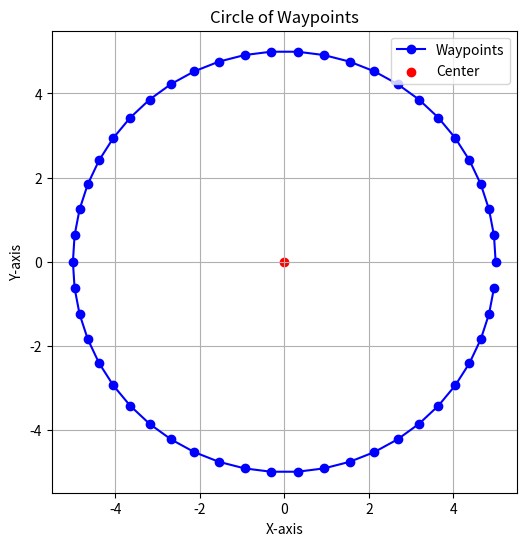

Generate this figure with matplotlib:
import numpy as np
import matplotlib.pyplot as plt

# Circle parameters
radius = 5
center_x, center_y = 0, 0  # Circle center coordinates
num_waypoints = 50         # Number of waypoints

# Generate angles for waypoints evenly spaced around the circle
# array of all angles values around circle
angles = np.linspace(0, 2 * np.pi, num_waypoints, endpoint=False)


# Calculate x and y coordinates of waypoints
x_points = center_x + radius * np.cos(angles)  # array of x coordinate values
y_points = center_y + radius * np.sin(angles)  # array of y coordinate values

print(x_points, ";", y_points, ";")

# Plotting the circle and waypoints
plt.figure(figsize=(6, 6))
# Blue circle with lines
plt.plot(x_points, y_points, 'bo-', label="Waypoints")
plt.scatter([center_x], [center_y], color='red',
            label="Center")  # Red center point
plt.xlabel("X-axis")
plt.ylabel("Y-axis")
plt.title("Circle of Waypoints")
plt.legend()
plt.axis("equal")
plt.grid(True)
plt.show()
